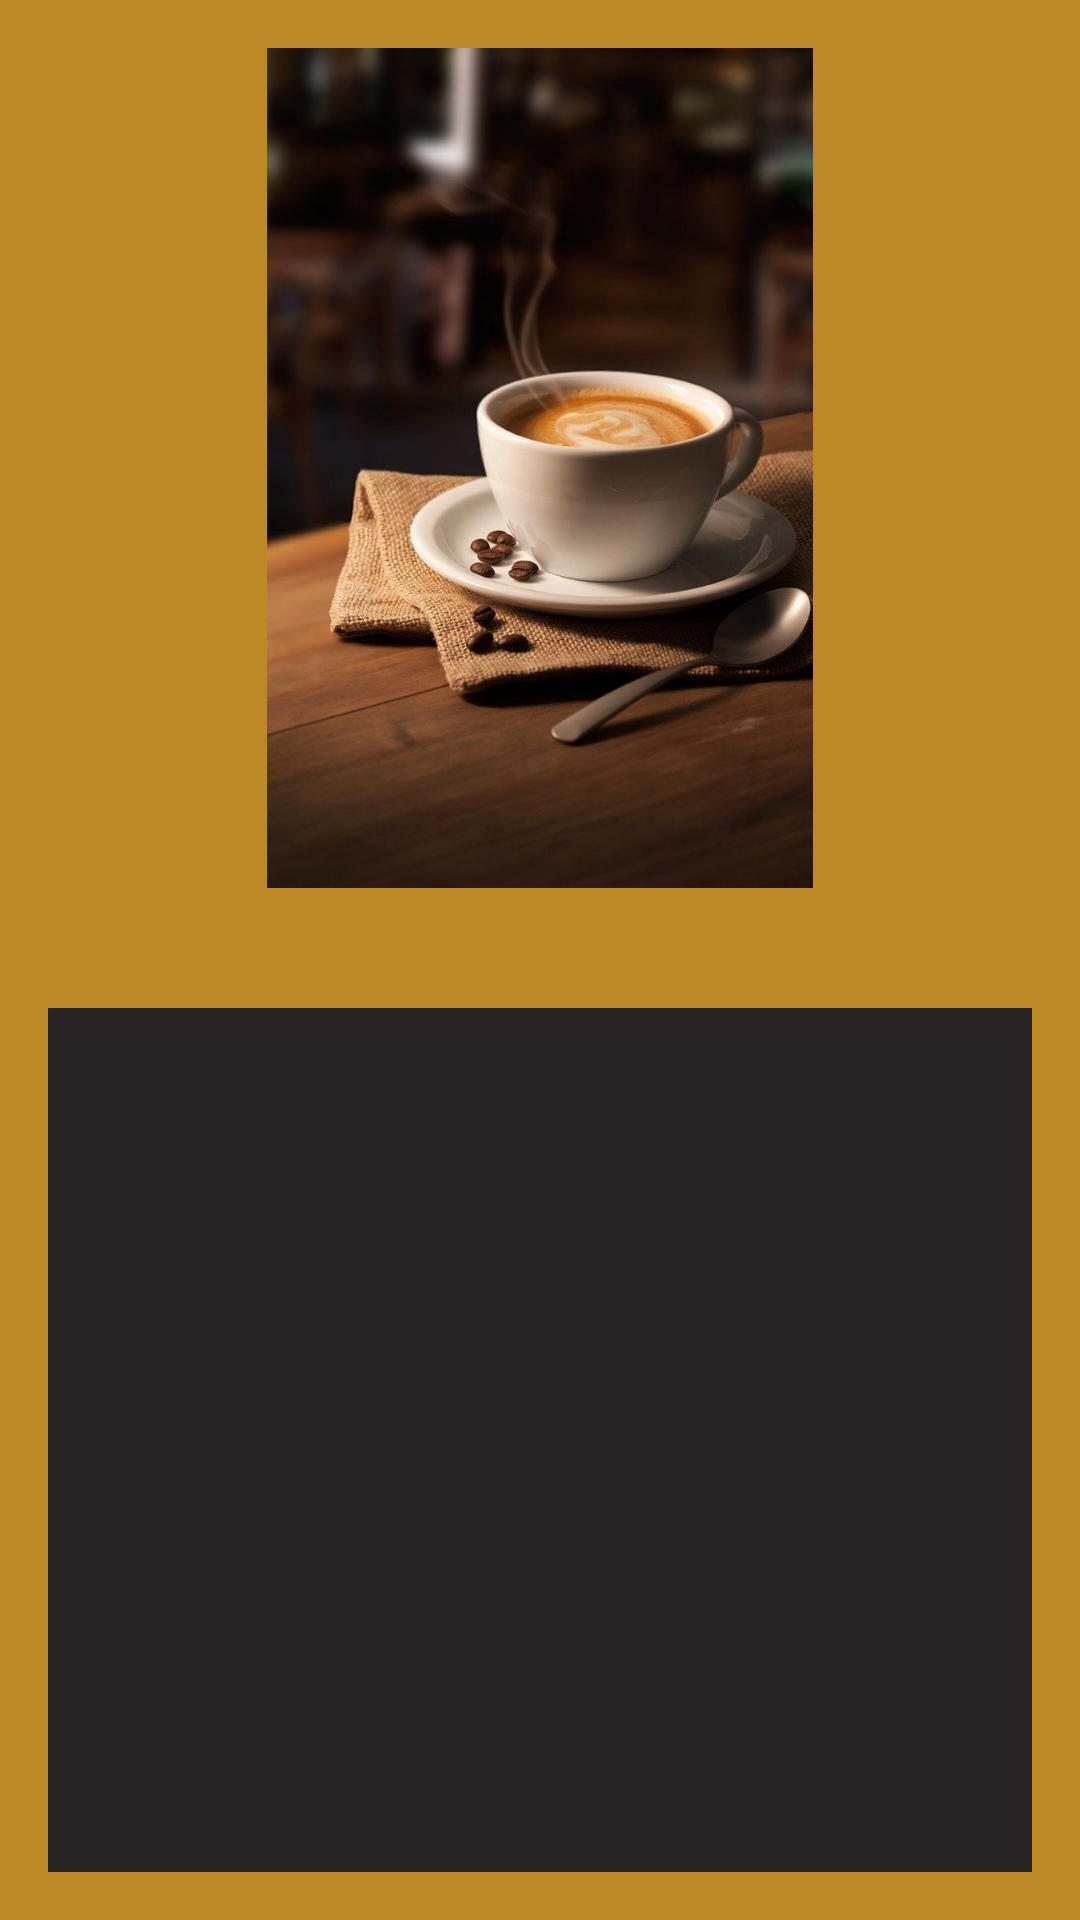

The Android layout XML behind this screen, and the referenced resources:
<!-- AndroidManifest.xml: application theme Theme.MyFirstAssignment -->
<!-- res/layout/cofee.xml -->
<?xml version="1.0" encoding="utf-8"?>
<LinearLayout xmlns:android="http://schemas.android.com/apk/res/android"
    xmlns:app="http://schemas.android.com/apk/res-auto"
    xmlns:tools="http://schemas.android.com/tools"
    android:layout_width="match_parent"
    android:layout_height="match_parent"
    android:background="#BC8925"
    android:orientation="vertical"
    android:padding="16dp"
    tools:context=".sportActivity">

    <ImageView
        android:id="@+id/imageView8"
        android:layout_width="wrap_content"
        android:layout_height="280dp"
        android:layout_gravity="center"
        android:layout_marginBottom="40dp"
        app:srcCompat="@drawable/cofeee2" />

    <TextView
        android:id="@+id/textView5"
        android:layout_width="match_parent"
        android:layout_height="329dp"
        android:background="#252323"
        android:textColor="#F6EFEF"
        android:textSize="16sp" />
</LinearLayout>
<!-- resources referenced by this layout -->
<resources>
  <!-- drawable cofeee2: jpg bitmap (drawable, 63248 bytes) -->
  <style name="Theme.MyFirstAssignment" parent="Base.Theme.MyFirstAssignment" />
  <style name="Base.Theme.MyFirstAssignment" parent="Theme.Material3.DayNight.NoActionBar">
          
          
      </style>
</resources>
